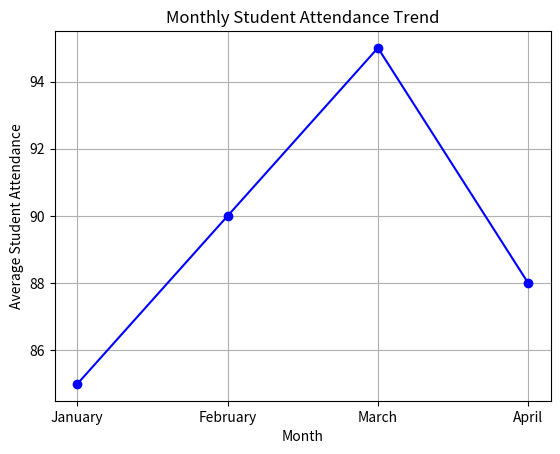

Write the Python code that produced this figure.
import matplotlib.pyplot as plt


months = ["January", "February", "March", "April"]
attendance = [85, 90, 95, 88]


plt.plot(months, attendance, marker='o', linestyle='-', color='blue')

plt.xlabel("Month")
plt.ylabel("Average Student Attendance")
plt.title("Monthly Student Attendance Trend")


plt.grid(True)

plt.show()


# ANSWERS:-
# 1.March had the highest attendance with 95 students on average.

# 2.Attendance increased from January to March:
# January → 85
# February → 90
# March → 95
# but there was a drop in April to 88, so attendance did not increase steadily throughout.

# 3.there was an increase in the trend initially, followed by a decline in April.
